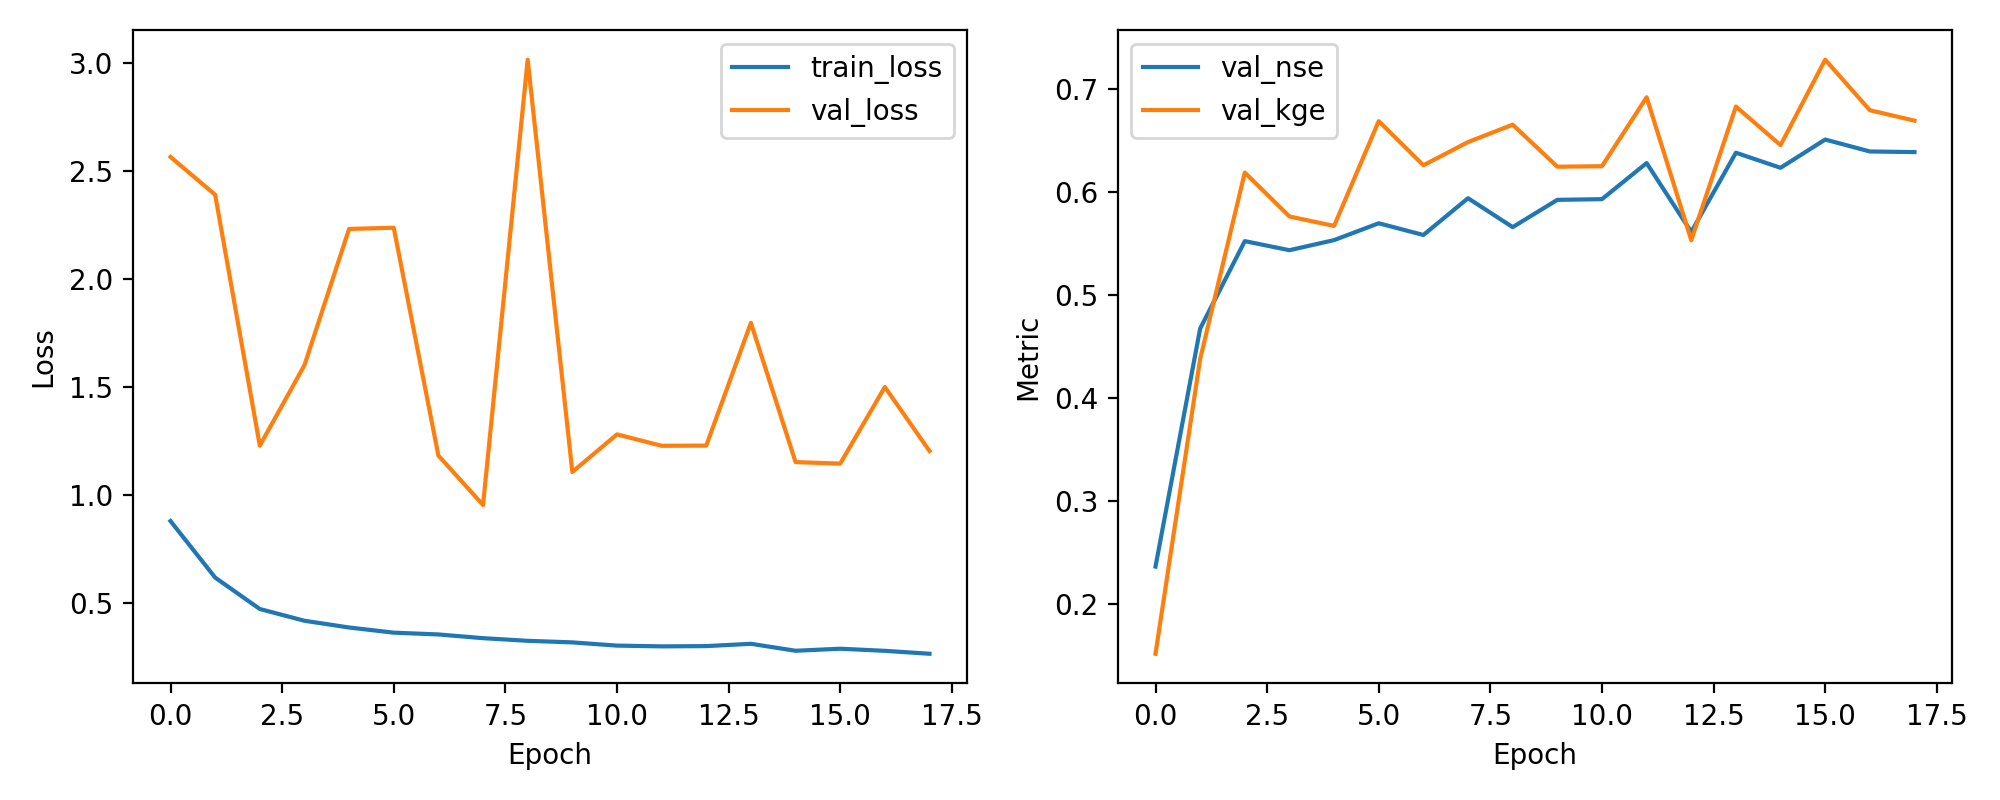

Values plotted in this chart, from the file beside it:
epoch, train_loss, val_loss, val_nse, val_kge
1, 0.8807, 2.567, 0.2363, 0.1517
2, 0.6188, 2.392, 0.4672, 0.4377
3, 0.4732, 1.23, 0.552, 0.6185
4, 0.4189, 1.602, 0.5432, 0.5759
5, 0.3876, 2.234, 0.553, 0.5668
6, 0.3637, 2.239, 0.5693, 0.6684
7, 0.3554, 1.184, 0.558, 0.6256
8, 0.3382, 0.955, 0.5937, 0.6481
9, 0.3259, 3.017, 0.5656, 0.665
10, 0.3187, 1.108, 0.5921, 0.6242
11, 0.3037, 1.282, 0.5927, 0.6247
12, 0.3002, 1.229, 0.6278, 0.6916
13, 0.3014, 1.23, 0.561, 0.5529
14, 0.3121, 1.799, 0.6378, 0.6826
15, 0.2799, 1.154, 0.6232, 0.6451
16, 0.2894, 1.147, 0.6506, 0.728
17, 0.2796, 1.501, 0.639, 0.679
18, 0.2661, 1.205, 0.6384, 0.6689
